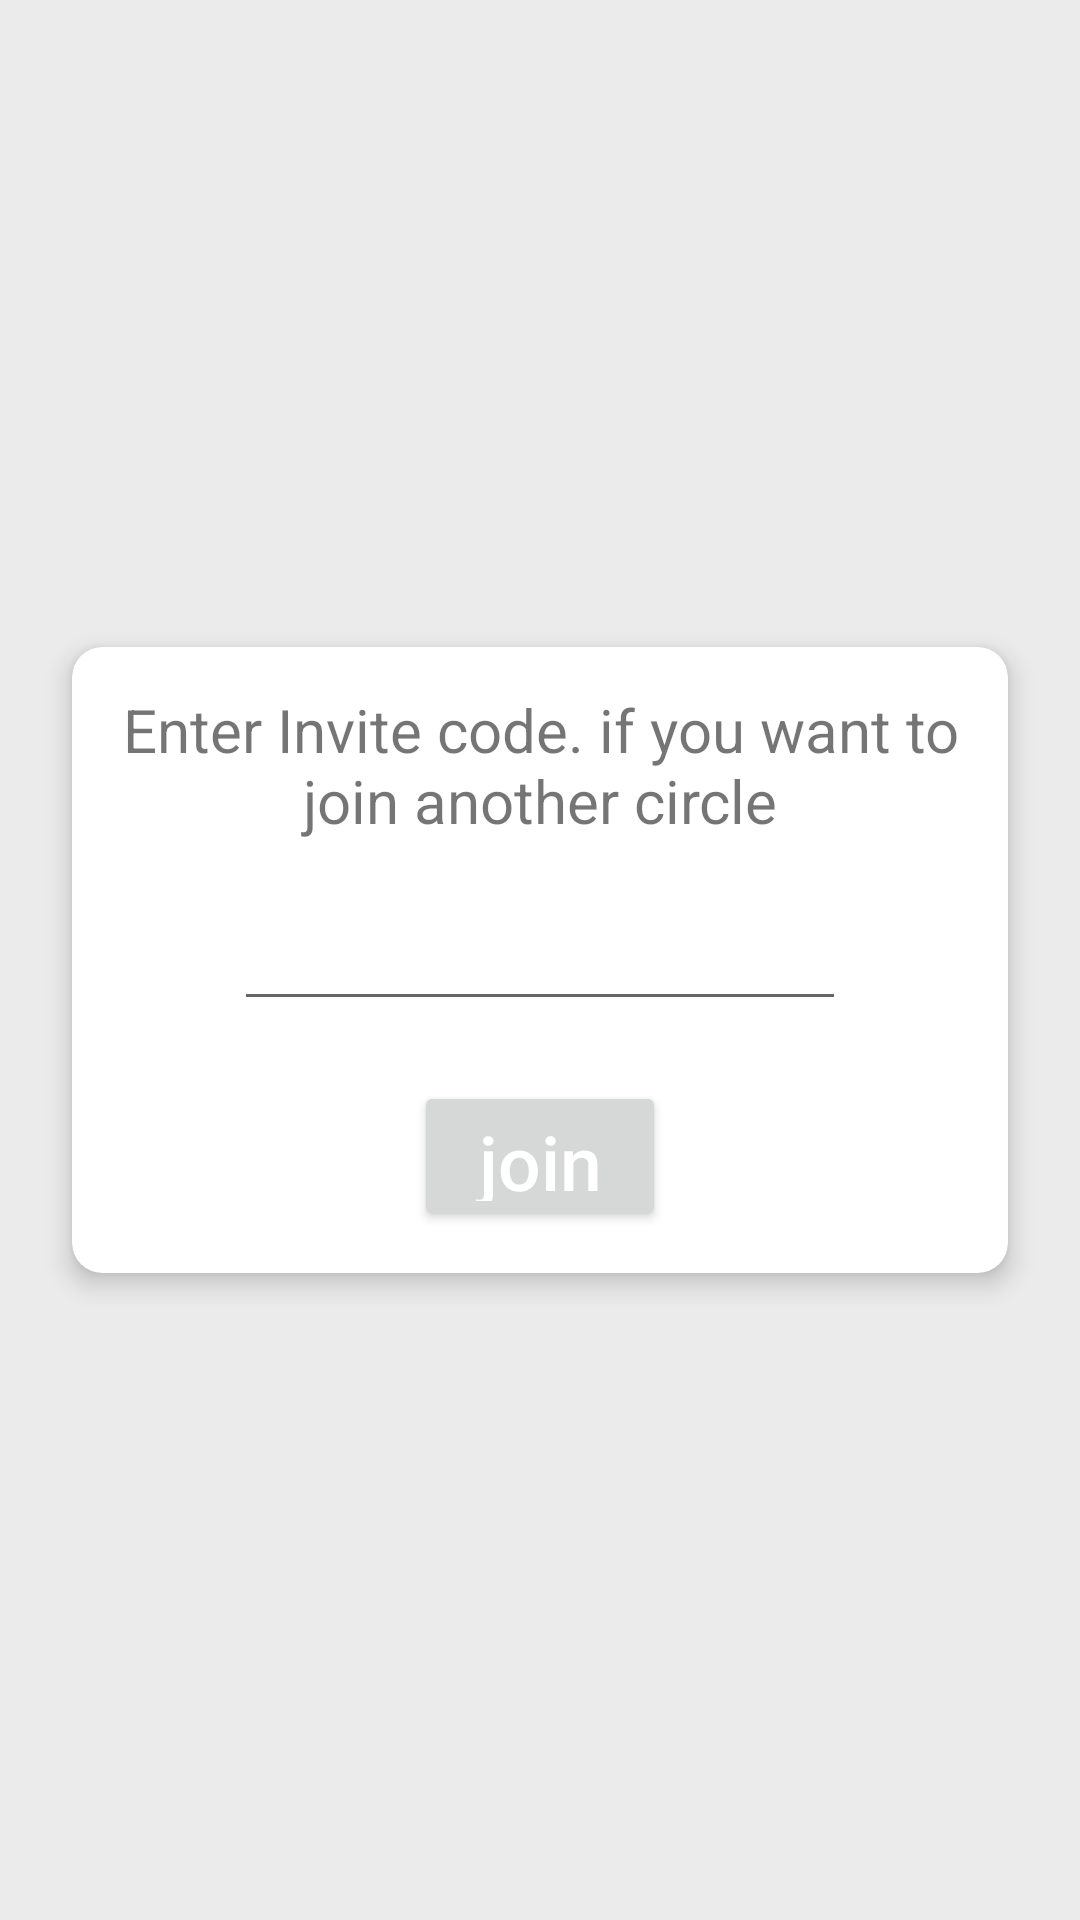

Produce the Android XML layout that renders to this screen, including the resource entries it uses.
<!-- AndroidManifest.xml: application theme Theme.Gps -->
<!-- res/layout/join_circle_fragment.xml -->
<?xml version="1.0" encoding="utf-8"?>

<RelativeLayout xmlns:android="http://schemas.android.com/apk/res/android"
    android:layout_width="match_parent"
    android:layout_height="match_parent"
    xmlns:app="http://schemas.android.com/apk/res-auto">

    <ScrollView
        android:layout_width="match_parent"
        android:layout_height="match_parent"
        android:background="@color/saddedwhite"
        android:padding="14dp">

        <androidx.cardview.widget.CardView
            android:layout_width="match_parent"
            android:layout_height="wrap_content"
            android:layout_gravity="center"
            android:layout_margin="10dp"
            app:cardCornerRadius="10dp"
            app:cardElevation="5dp">

            <LinearLayout
                android:layout_width="match_parent"
                android:layout_height="wrap_content"
                android:orientation="vertical"
                android:padding="14dp">

                <TextView
                    android:layout_width="wrap_content"
                    android:layout_height="wrap_content"
                    android:text="@string/invitationcode"
                    android:textAlignment="center"
                    android:textSize="20sp"
                    android:textAllCaps="false"
                    android:layout_gravity="center_horizontal"/>
                <EditText
                    android:id="@+id/join_edittext"
                    android:layout_width="match_parent"
                    android:layout_height="50dp"
                    android:textSize="25sp"
                    android:textAlignment="center"
                    android:inputType="number"
                    android:layout_marginTop="10dp"
                    android:layout_marginStart="40dp"
                    android:layout_marginEnd="40dp"/>
                <Button
                    android:id="@+id/join_button"
                    android:layout_width="match_parent"
                    android:layout_height="50dp"
                    android:text="@string/join"
                    android:textColor="@color/white"
                    android:textAllCaps="false"
                    android:textSize="25sp"
                    android:layout_marginStart="100dp"
                    android:layout_marginEnd="100dp"
                    android:layout_marginTop="20dp"/>
            </LinearLayout>
        </androidx.cardview.widget.CardView>
    </ScrollView>

</RelativeLayout>
<!-- resources referenced by this layout -->
<resources>
  <color name="saddedwhite">#EBEBEB</color>
  <color name="white">#ffffff</color>
  <string name="invitationcode">"Enter Invite code. if you want to join another circle"</string>
  <string name="join">join</string>
  <style name="Theme.Gps" parent="Theme.MaterialComponents.DayNight.DarkActionBar">
          
          <item name="colorPrimary">@color/purple_500</item>
          <item name="colorPrimaryVariant">@color/purple_700</item>
          <item name="colorOnPrimary">@color/white</item>
          
          <item name="colorSecondary">@color/teal_200</item>
          <item name="colorSecondaryVariant">@color/teal_700</item>
          <item name="colorOnSecondary">@color/black</item>
          
          <item name="android:statusBarColor" tools:targetApi="l">?attr/colorPrimaryVariant</item>
          
      </style>
  <color name="black">#202020</color>
  <!-- not gathered from this repository: default colours our renderer supplied (Android Studio template values) -->
  <color name="purple_500">#FF6200EE</color>
  <color name="purple_700">#FF3700B3</color>
  <color name="teal_200">#FF03DAC5</color>
  <color name="teal_700">#FF018786</color>
</resources>
